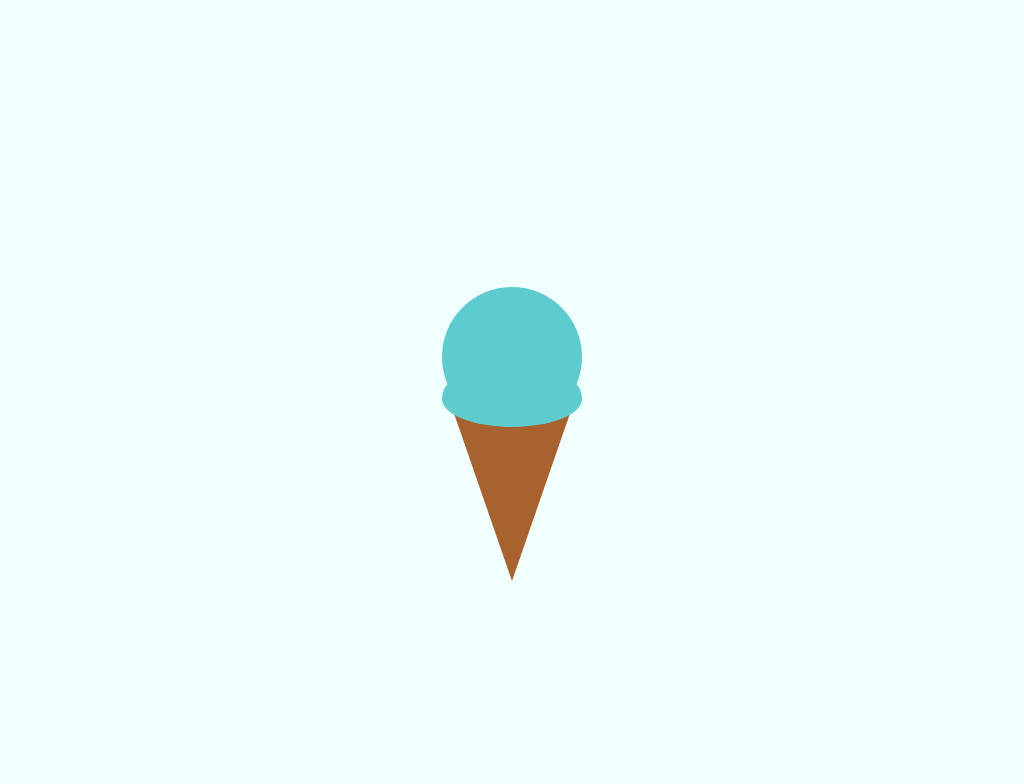

Here is a drawing made with CSS. Write the source that renders it.

<!-- file: index.html -->
<!DOCTYPE html>
<html lang="en">
<head>
    <meta charset="UTF-8">
    <meta name="viewport" content="width=device-width, initial-scale=1.0">
    <title>Ice Cream Cone</title>
    <link rel="stylesheet" href="style.css">
</head>
<body>
    <div class="outer-div">
        <div class="frosting"></div>
        <div class="disc"></div>
        <div class="cone"></div>
    </div>
</body>
</html>

/* file: style.css */
* {
  background-color: azure;
}

body {
  display: flex;
  justify-content: center;
  align-items: center;
  height: 100vh;
}

.outer-div {
  display: flex;
  justify-content: center;
  align-items: center;
  flex-direction: column;
  height: 400px;
  width: 400px;

  transform: scale(1.4);
}

.frosting {
  height: 100px;
  width: 100px;
  background-color: rgb(94, 204, 207);

  border-radius: 50%;
  position: relative;
  top: 60px;
  z-index: 1;
}

.disc {
  height: 40px;
  width: 100px;
  background-color: rgb(94, 204, 207);

  border-radius: 24% 24% 50% 50% / 50% 50% 50% 50%;

  position: relative;
  top: 20px;
  z-index: 2;
}

.cone {
  height: 130px;
  width: 90px;
  background-color: #a7622d;

  clip-path: polygon(0% 0%, 100% 0%, 50% 100%);

  position: relative;
  z-index: 0;
  
}
